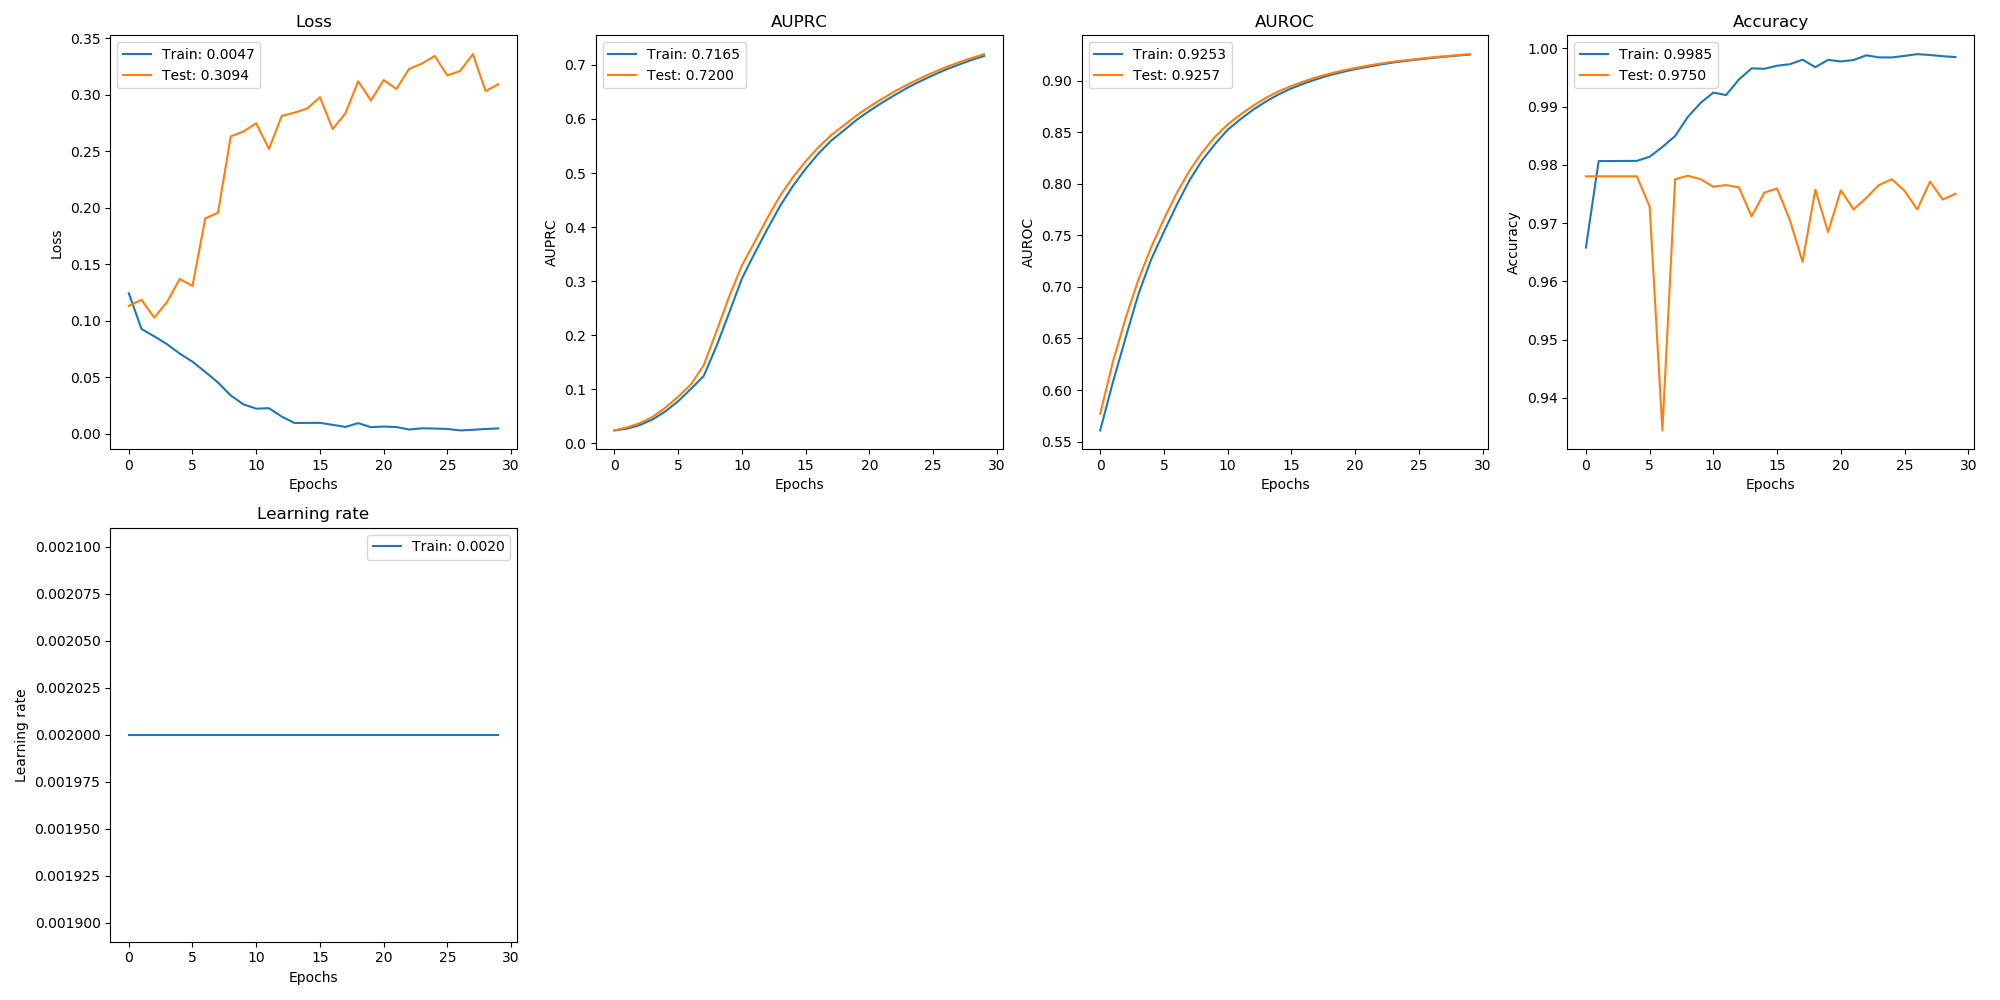

Data behind this chart, as committed beside it:
, val_loss, val_auprc, val_auroc, val_acc, loss, auprc, auroc, acc, lr
0, 0.1132, 0.02395, 0.5769, 0.978, 0.1244, 0.02381, 0.5609, 0.9658, 0.002
1, 0.1185, 0.02947, 0.6276, 0.978, 0.09271, 0.02707, 0.6077, 0.9806, 0.002
2, 0.1027, 0.03745, 0.67, 0.978, 0.08623, 0.03376, 0.6509, 0.9806, 0.002
3, 0.1166, 0.04891, 0.7071, 0.978, 0.07929, 0.04426, 0.693, 0.9807, 0.002
4, 0.137, 0.06603, 0.7385, 0.978, 0.07091, 0.05919, 0.7267, 0.9807, 0.002
5, 0.1308, 0.08621, 0.7658, 0.9728, 0.06378, 0.07788, 0.7535, 0.9814, 0.002
6, 0.1906, 0.109, 0.791, 0.9344, 0.05473, 0.1007, 0.7794, 0.9831, 0.002
7, 0.1956, 0.1444, 0.8126, 0.9775, 0.04538, 0.1244, 0.8033, 0.985, 0.002
8, 0.2631, 0.2069, 0.8305, 0.9781, 0.03387, 0.1794, 0.8228, 0.9882, 0.002
9, 0.2675, 0.2715, 0.8455, 0.9775, 0.02602, 0.2415, 0.8384, 0.9906, 0.002
10, 0.2748, 0.3292, 0.8576, 0.9762, 0.02221, 0.3048, 0.8524, 0.9924, 0.002
11, 0.252, 0.3725, 0.8672, 0.9765, 0.02264, 0.3517, 0.8626, 0.992, 0.002
12, 0.2812, 0.417, 0.8757, 0.9761, 0.01521, 0.3964, 0.8719, 0.9947, 0.002
13, 0.2842, 0.4581, 0.8834, 0.9711, 0.009535, 0.4393, 0.8798, 0.9966, 0.002
14, 0.2878, 0.4922, 0.8898, 0.9752, 0.009609, 0.476, 0.8868, 0.9965, 0.002
15, 0.2978, 0.5217, 0.8948, 0.9759, 0.00962, 0.5079, 0.8925, 0.997, 0.002
16, 0.2696, 0.5476, 0.8994, 0.9705, 0.007904, 0.5358, 0.8973, 0.9973, 0.002
17, 0.2836, 0.5701, 0.9035, 0.9634, 0.006033, 0.5599, 0.9016, 0.9981, 0.002
18, 0.3119, 0.5883, 0.9068, 0.9757, 0.009393, 0.5789, 0.9053, 0.9968, 0.002
19, 0.2949, 0.6066, 0.9098, 0.9684, 0.005814, 0.5984, 0.9084, 0.998, 0.002
20, 0.3131, 0.6227, 0.9123, 0.9756, 0.006408, 0.6149, 0.9112, 0.9978, 0.002
21, 0.3051, 0.6374, 0.9146, 0.9723, 0.005937, 0.6303, 0.9135, 0.998, 0.002
22, 0.3229, 0.6513, 0.9166, 0.9743, 0.003726, 0.6444, 0.9157, 0.9988, 0.002
23, 0.3276, 0.6638, 0.9184, 0.9765, 0.004832, 0.658, 0.9177, 0.9985, 0.002
24, 0.3344, 0.6753, 0.9199, 0.9775, 0.004626, 0.67, 0.9193, 0.9984, 0.002
25, 0.3171, 0.686, 0.9212, 0.9755, 0.004243, 0.6809, 0.9206, 0.9987, 0.002
26, 0.3211, 0.6958, 0.9226, 0.9723, 0.002962, 0.6914, 0.922, 0.999, 0.002
27, 0.3359, 0.7047, 0.9237, 0.9771, 0.003509, 0.7004, 0.9232, 0.9989, 0.002
28, 0.3033, 0.7127, 0.9248, 0.974, 0.004229, 0.7091, 0.9243, 0.9987, 0.002
29, 0.3094, 0.72, 0.9257, 0.975, 0.004718, 0.7165, 0.9253, 0.9985, 0.002
